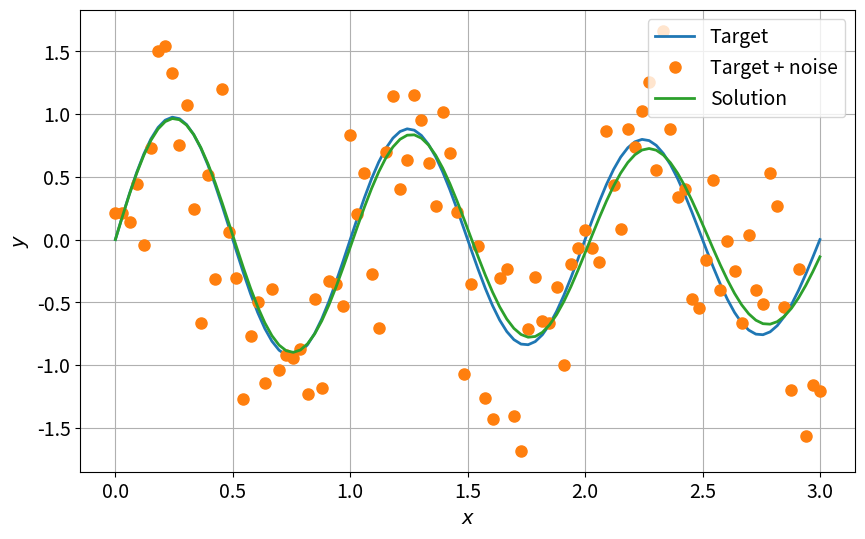

Here is the Python script that generated this plot:
# Setup
%matplotlib inline
import numpy as np
import matplotlib.pyplot as plt
import matplotlib

params = {
    "font.size": 14,
    "figure.figsize": (10.0, 6.0),
    "lines.linewidth": 2.0,
    "lines.markersize": 8,
}
matplotlib.rcParams.update(params)

from scipy import optimize


def f(X):
    """
    Cost function.
    """
    return ((X - 1) ** 2).sum()


X0 = [0.0, 0.0]  # Initial guess
sol = optimize.minimize(f, X0, method="nelder-mead")
X = sol.x
print("Solution: ", X)

def func(x, omega, tau):
    return np.exp(-x / tau) * np.sin(omega * x)


xdata = np.linspace(0, 3.0, 100)
y = func(xdata, omega=2.0 * np.pi, tau=10.0)
ydata = y + 0.5 * np.random.normal(size=len(xdata))

params, cov = optimize.curve_fit(func, xdata, ydata)
omega, tau = params
ysol = func(xdata, omega, tau)


fig = plt.figure(0)
plt.clf()
plt.plot(xdata, y, label="Target")
plt.plot(xdata, ydata, "o", label="Target + noise")
plt.plot(xdata, ysol, label="Solution")
plt.grid()
plt.xlabel("$x$")
plt.ylabel("$y$")
plt.legend()
plt.show()

